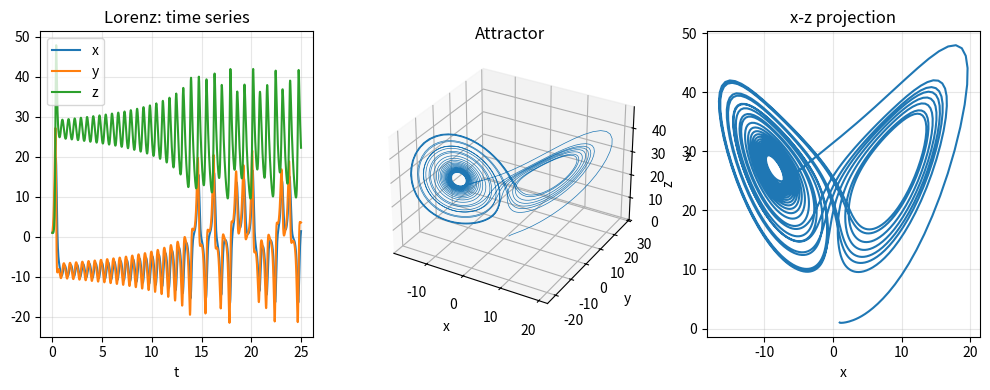

Generate this figure with matplotlib:
import numpy as np
import matplotlib.pyplot as plt
from scipy.integrate import solve_ivp
from mpl_toolkits.mplot3d import Axes3D


def rhs(t, y, sigma, rho, beta):
    """Lorenz system: dx/dt = sigma(y-x), dy/dt = x(rho-z)-y, dz/dt = xy - beta*z."""
    x, y, z = y[0], y[1], y[2]
    dxdt = sigma * (y - x)
    dydt = x * (rho - z) - y
    dzdt = x * y - beta * z
    return [dxdt, dydt, dzdt]


def true_coefficients_polynomial(sigma, rho, beta, degree=2):
    """
    True SINDy coefficients for Lorenz in polynomial library order.

    dx/dt = sigma*(x1-x0),  dy/dt = rho*x0 - x1 - x0*x2,  dz/dt = x0*x1 - beta*x2.
    Library for 3 states degree 2: [1, x0, x1, x2, x0^2, x0*x1, x0*x2, x1^2, x1*x2, x2^2].
    """
    n_feat_deg2 = 10
    Xi = np.array([
        [0, 0, 0],
        [-sigma, rho, 0],
        [sigma, -1, 0],
        [0, 0, -beta],
        [0, 0, 0],
        [0, 0, 1],
        [0, -1, 0],
        [0, 0, 0],
        [0, 0, 0],
        [0, 0, 0],
    ], dtype=float)
    if degree > 2:
        n_total = (degree + 1) * (degree + 2) * (degree + 3) // 6
        Xi_full = np.zeros((n_total, 3))
        Xi_full[:n_feat_deg2] = Xi
        return Xi_full
    if degree < 2:
        n_total = (degree + 1) * (degree + 2) * (degree + 3) // 6
        Xi = Xi[:n_total]
    return Xi


def simulate_lorenz(
    sigma=10.0,
    rho=28.0,
    beta=8.0 / 3.0,
    x0=1.0,
    y0=1.0,
    z0=1.0,
    t_span=(0, 25),
    num_points=2500,
):
    t_eval = np.linspace(t_span[0], t_span[1], num_points)
    sol = solve_ivp(
        fun=lambda t, y: rhs(t, y, sigma, rho, beta),
        t_span=t_span,
        y0=[x0, y0, z0],
        t_eval=t_eval,
        method="RK45",
    )
    if not sol.success:
        raise RuntimeError(sol.message)
    return sol.t, sol.y.T


def plot_results(t, y):
    x, y_, z = y[:, 0], y[:, 1], y[:, 2]
    fig = plt.figure(figsize=(10, 4))
    ax1 = fig.add_subplot(131)
    ax1.plot(t, x, label="x")
    ax1.plot(t, y_, label="y")
    ax1.plot(t, z, label="z")
    ax1.set_xlabel("t")
    ax1.set_title("Lorenz: time series")
    ax1.legend()
    ax1.grid(True, alpha=0.3)
    ax2 = fig.add_subplot(132, projection="3d")
    ax2.plot(x, y_, z, lw=0.5)
    ax2.set_xlabel("x")
    ax2.set_ylabel("y")
    ax2.set_zlabel("z")
    ax2.set_title("Attractor")
    ax3 = fig.add_subplot(133)
    ax3.plot(x, z)
    ax3.set_xlabel("x")
    ax3.set_ylabel("z")
    ax3.set_title("x-z projection")
    ax3.grid(True, alpha=0.3)
    plt.tight_layout()
    plt.show()


if __name__ == "__main__":
    t, y = simulate_lorenz(sigma=10, rho=28, beta=8/3, x0=1, y0=1, z0=1)
    plot_results(t, y)
